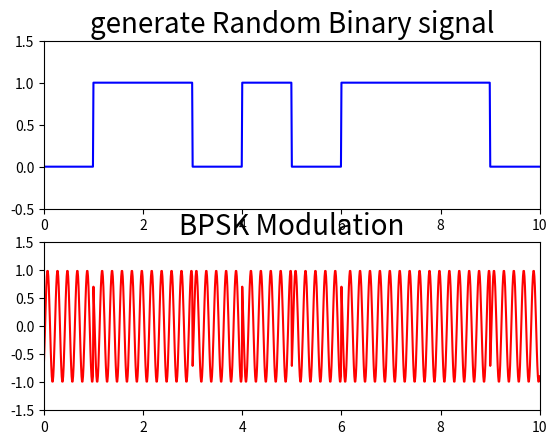

Recreate this plot in Python.
# -*- coding:utf-8 -*-
 
import numpy as np
from math import pi
import matplotlib.pyplot as plt
import matplotlib
import math
 
 
 
#码元数
 
size = 10
sampling_t = 0.01
t = np.arange(0, size, sampling_t)
 

# 随机生成信号序列
a = np.random.randint(0, 2, size)
m = np.zeros(len(t), dtype=np.float32)
for i in range(len(t)):
    m[i] = a[math.floor(t[i])]

fig = plt.figure()
ax1 = fig.add_subplot(2, 1, 1)
 
ax1.set_title('generate Random Binary signal', fontsize = 20)
plt.axis([0, size, -0.5, 1.5])
plt.plot(t, m, 'b')

fc = 4000
fs = 20 * fc # 采样频率
ts = np.arange(0, (100 * size) / fs, 1 / fs)
coherent_carrier = np.cos(np.dot(2 * pi * fc, ts))
 
bpsk = np.cos(np.dot(2 * pi * fc, ts) + pi * (m - 1) + pi / 4)

# BPSK调制信号波形
ax2 = fig.add_subplot(2, 1, 2)
ax2.set_title('BPSK Modulation', fontsize=20)#, fontproperties=zhfont1
plt.axis([0,size,-1.5, 1.5])
plt.plot(t, bpsk, 'r')
plt.show()
print()



